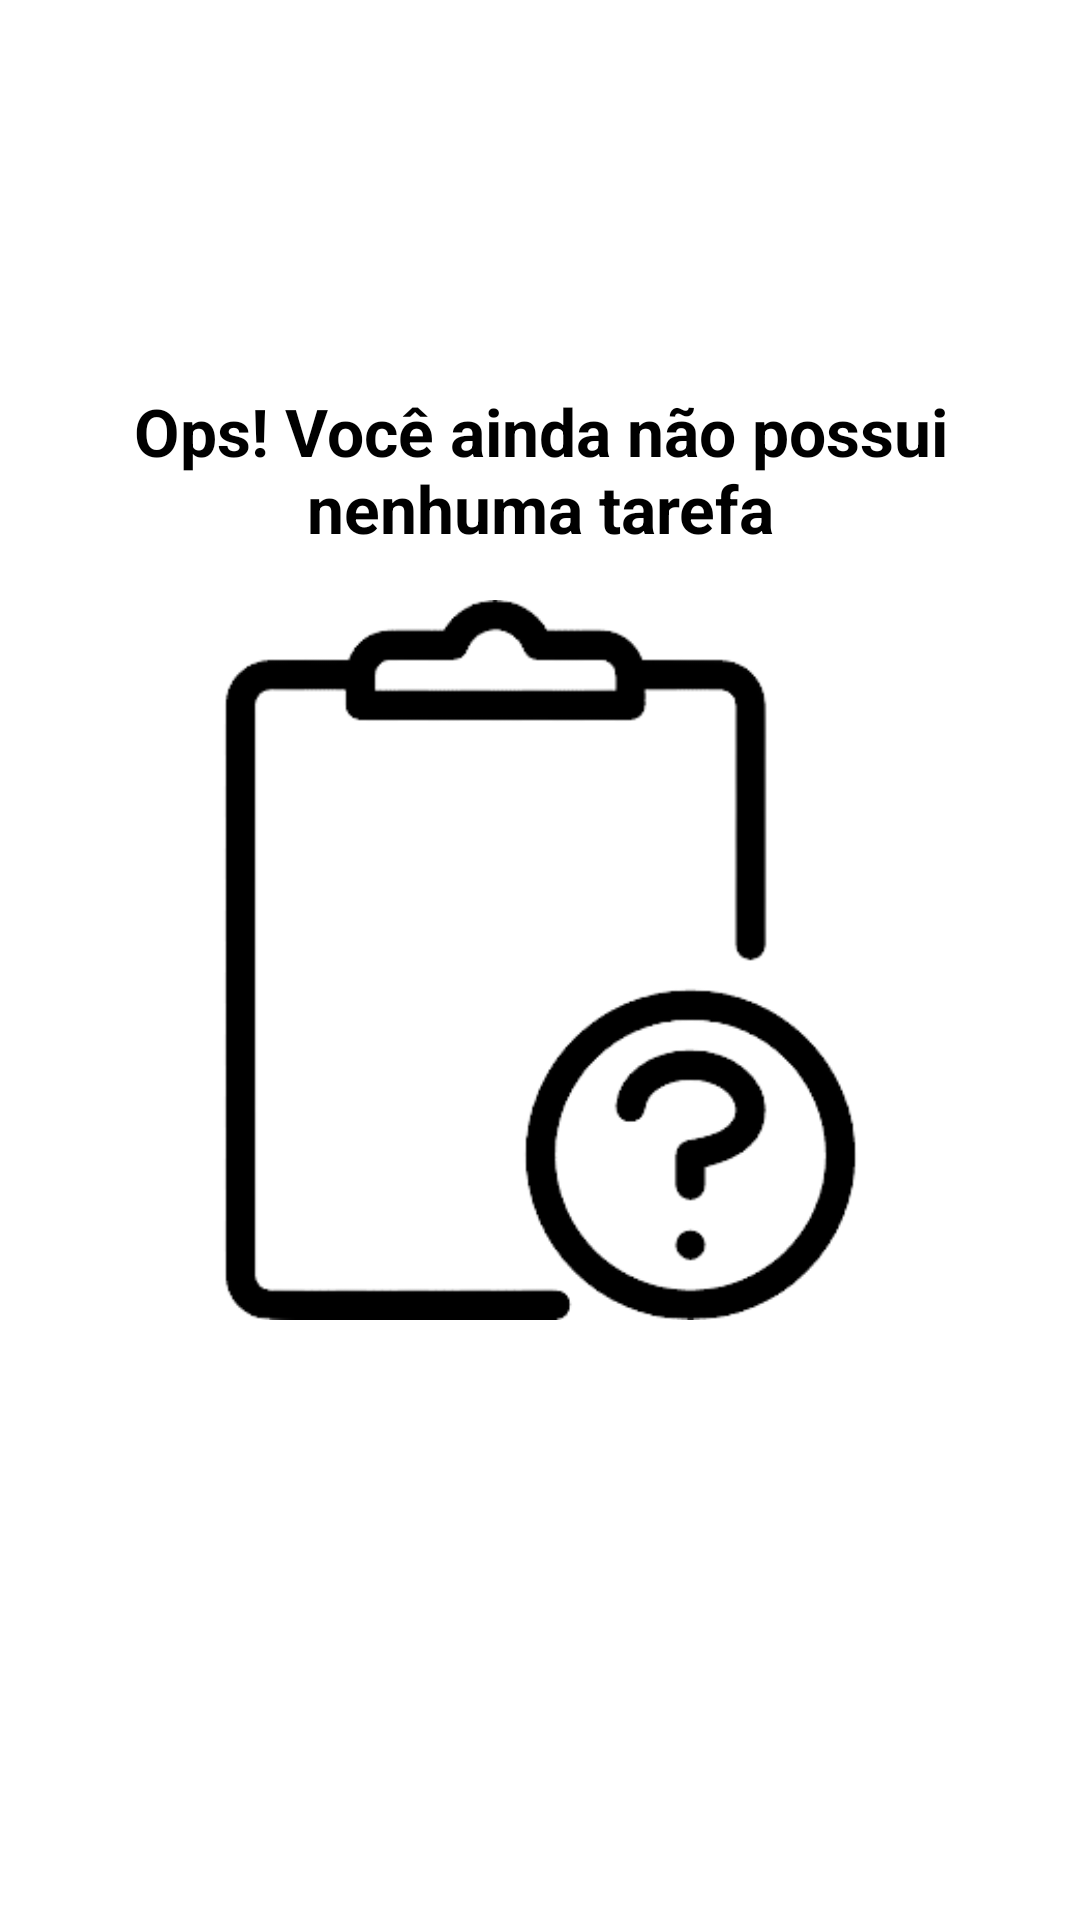

Here is an Android app screen rendered from its layout file. Give the layout XML and the strings, colors and styles it references.
<!-- AndroidManifest.xml: application theme Theme.ToDo_Bootcamp -->
<!-- res/layout/empty_state.xml -->
<?xml version="1.0" encoding="utf-8"?>
<androidx.constraintlayout.widget.ConstraintLayout
    xmlns:android="http://schemas.android.com/apk/res/android"
    xmlns:app="http://schemas.android.com/apk/res-auto"
    android:id="@+id/empty_state"
    android:layout_width="match_parent"
    android:layout_height="match_parent"
    android:layout_margin="16dp">

    <TextView
        android:id="@+id/tv_message"
        android:layout_width="0dp"
        android:layout_height="wrap_content"
        android:layout_marginBottom="16dp"
        android:gravity="center"
        android:text="@string/title_you_not_tasks"
        android:textColor="@color/black"
        android:textSize="22sp"
        android:textStyle="bold"
        app:layout_constraintBottom_toTopOf="@+id/iv_splash"
        app:layout_constraintEnd_toEndOf="parent"
        app:layout_constraintStart_toStartOf="parent" />

    <androidx.appcompat.widget.AppCompatImageView
        android:id="@+id/iv_splash"
        android:layout_width="275dp"
        android:layout_height="240dp"
        app:layout_constraintBottom_toBottomOf="parent"
        app:layout_constraintEnd_toEndOf="parent"
        app:layout_constraintStart_toStartOf="parent"
        app:layout_constraintTop_toTopOf="parent"
        app:srcCompat="@drawable/no_tasks" />

</androidx.constraintlayout.widget.ConstraintLayout>
<!-- resources referenced by this layout -->
<resources>
  <!-- drawable no_tasks: png bitmap (drawable, 15300 bytes) -->
  <string name="title_you_not_tasks">Ops! Você ainda não possui\nnenhuma tarefa</string>
  <style name="Theme.ToDo_Bootcamp" parent="Theme.MaterialComponents.Light.NoActionBar">
          <item name="colorPrimary">@color/black</item>
          <item name="colorPrimaryDark">@color/black</item>
  
          <item name="colorSecondary">@color/black</item>
          <item name="colorOnSecondary">@color/white</item>
      </style>
  <!-- not gathered from this repository: default colours our renderer supplied (Android Studio template values) -->
  <color name="black">#FF000000</color>
  <color name="white">#FFFFFFFF</color>
</resources>
